Run: headless pygame with SDL's dummy video driver; simulated clock (each Clock.tick advances the game by its frame time, no real sleeping); random seed 0; keys injected as events and as key.get_pressed() state; no mouse input.
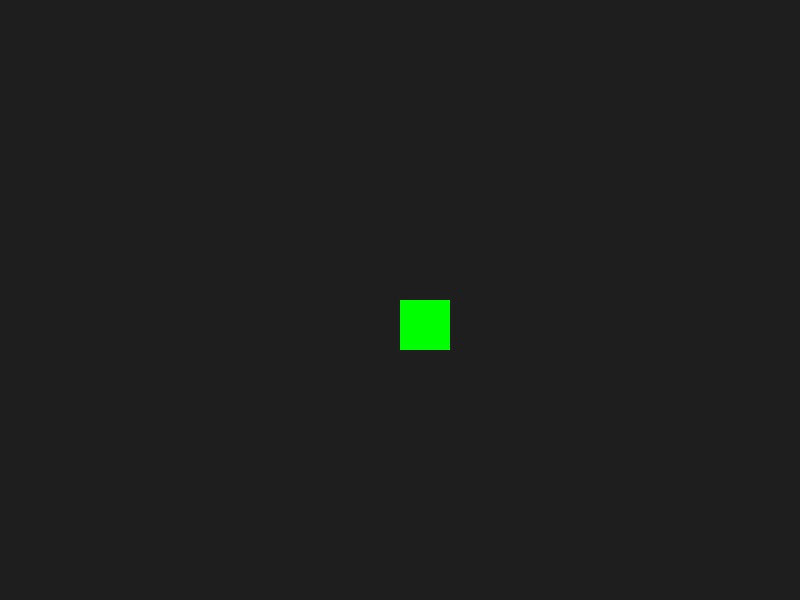
Frame 1 of 4 · flips 1–60 · no input
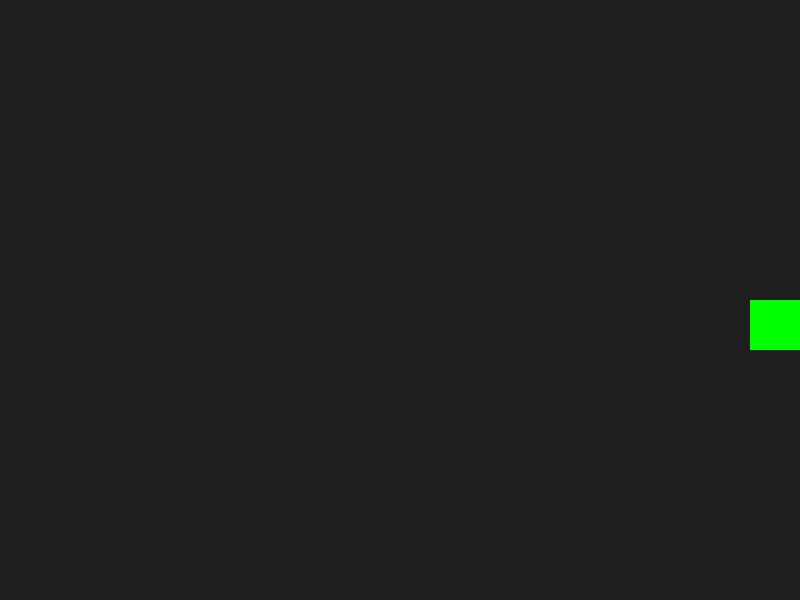
Frame 2 of 4 · flips 61–180 · tapped SPACE, RETURN · held RIGHT (→), D
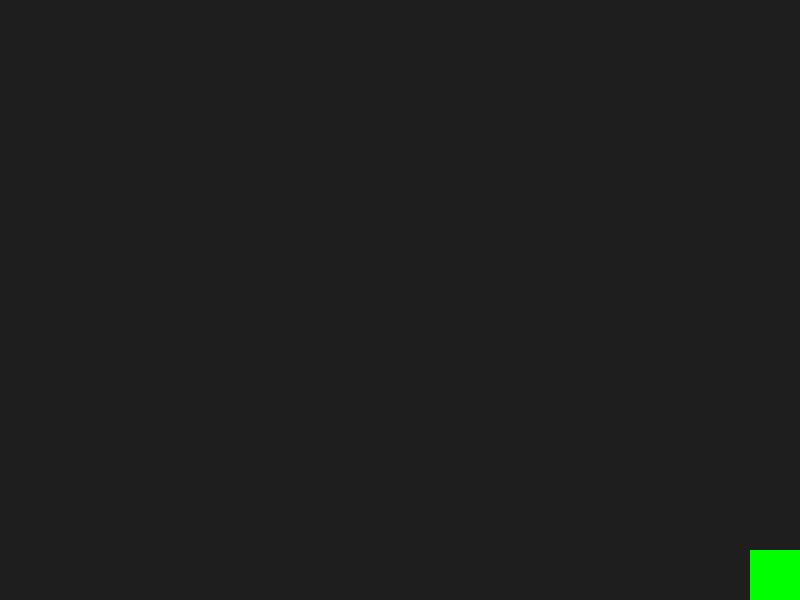
Frame 3 of 4 · flips 181–300 · held DOWN (↓), S
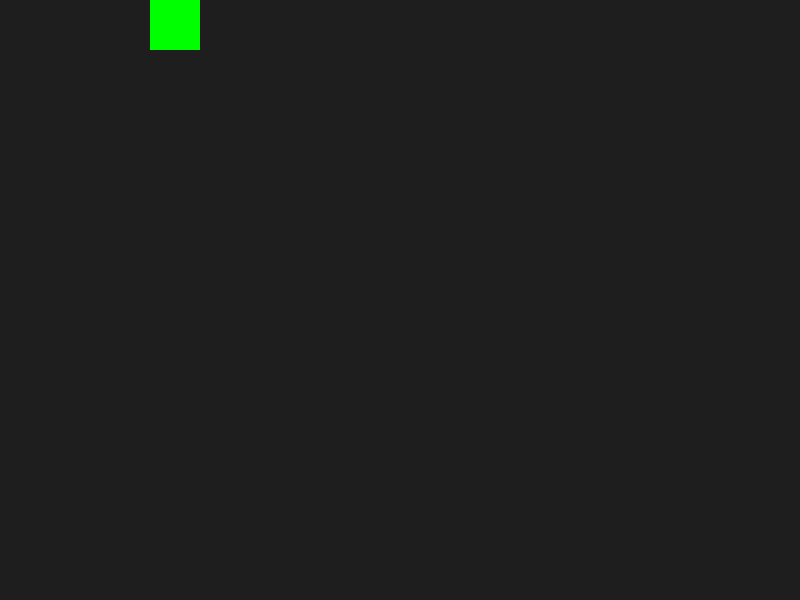
Frame 4 of 4 · flips 301–420 · held LEFT (←), A, UP (↑), W

The pygame program that drew these frames:

import pygame
import sys

# --- Constants ---
WIDTH, HEIGHT = 800, 600
FPS = 60

# --- Player Class ---
class Player:
    def __init__(self, x, y, speed=5):
        self.rect = pygame.Rect(x, y, 50, 50)  # player as a rectangle
        self.speed = speed

    def update(self, keys):
        # Movement handling
        if keys[pygame.K_LEFT]:
            self.rect.x -= self.speed
        if keys[pygame.K_RIGHT]:
            self.rect.x += self.speed
        if keys[pygame.K_UP]:
            self.rect.y -= self.speed
        if keys[pygame.K_DOWN]:
            self.rect.y += self.speed

        # Boundary checking
        self.rect.x = max(0, min(self.rect.x, WIDTH - self.rect.width))
        self.rect.y = max(0, min(self.rect.y, HEIGHT - self.rect.height))

    def draw(self, screen):
        pygame.draw.rect(screen, (0, 255, 0), self.rect)  # green player


# --- Main Game Loop ---
def main():
    pygame.init()
    screen = pygame.display.set_mode((WIDTH, HEIGHT))
    pygame.display.set_caption("Task 1 — Moving Player")
    clock = pygame.time.Clock()

    player = Player(WIDTH//2, HEIGHT//2)

    running = True
    while running:
        clock.tick(FPS)

        # Event handling
        for event in pygame.event.get():
            if event.type == pygame.QUIT:
                running = False

        keys = pygame.key.get_pressed()
        player.update(keys)

        # Drawing
        screen.fill((30, 30, 30))  # dark background
        player.draw(screen)
        pygame.display.flip()

    pygame.quit()
    sys.exit()


if __name__ == "__main__":
    main()
